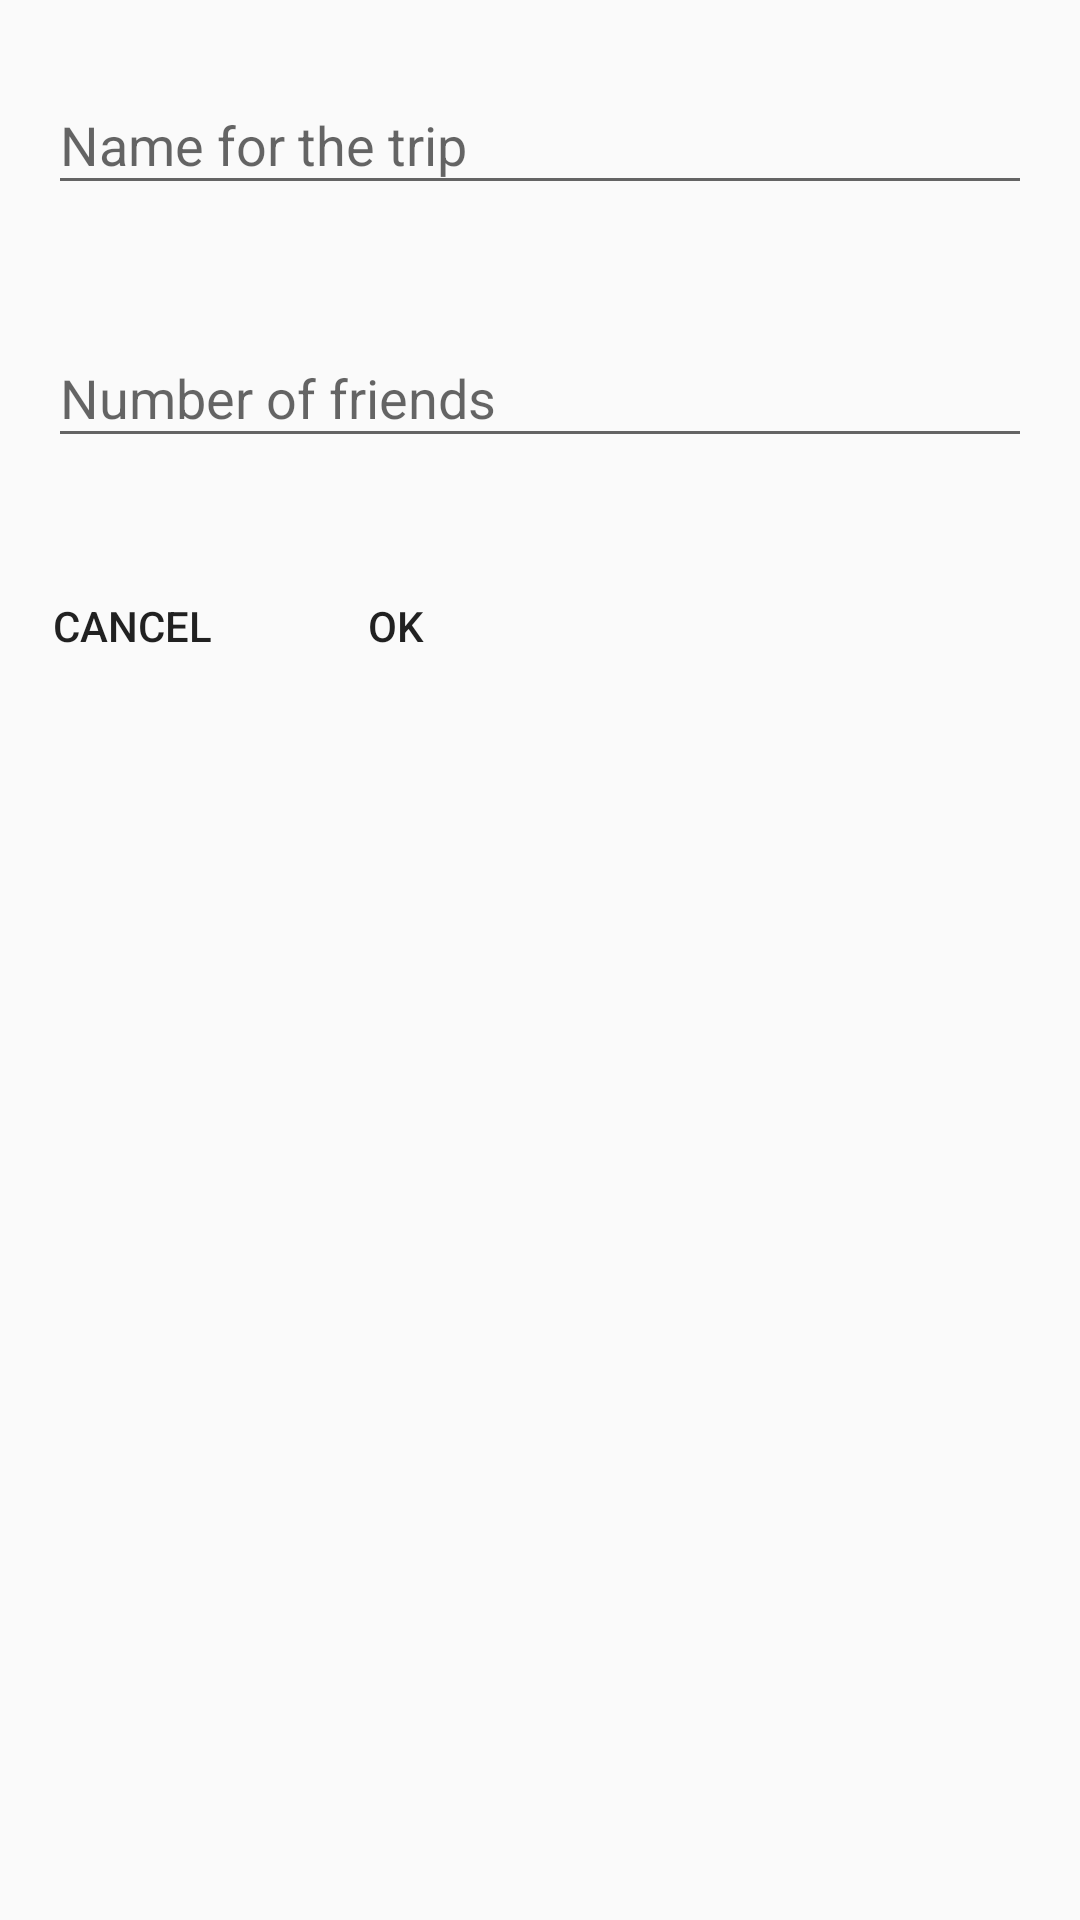

Here is an Android app screen rendered from its layout file. Give the layout XML and the strings, colors and styles it references.
<!-- AndroidManifest.xml: application theme AppTheme -->
<!-- res/layout/trip_add.xml -->
<?xml version="1.0" encoding="utf-8"?>
<LinearLayout xmlns:android="http://schemas.android.com/apk/res/android"
    android:orientation="vertical" android:layout_width="match_parent"
    android:layout_height="match_parent">

    <android.support.design.widget.TextInputLayout
        android:id="@+id/text_input_txtTripName_layout"
        android:layout_width="match_parent"
        android:layout_height="wrap_content"
        android:layout_margin="16dp">

        <EditText
            android:id="@+id/txtTripName"
            android:layout_width="match_parent"
            android:layout_height="wrap_content"
            android:hint="@string/lbl_trip_name"/>

    </android.support.design.widget.TextInputLayout>

    <android.support.design.widget.TextInputLayout
        android:id="@+id/text_input_txtNumberOfFriends_layout"
        android:layout_width="match_parent"
        android:layout_height="wrap_content"
        android:layout_margin="16dp">

        <EditText
            android:id="@+id/txtNumberOfFriends"
            android:layout_width="match_parent"
            android:layout_height="wrap_content"
            android:hint="@string/lbl_number_friends"
            android:inputType="number"/>

    </android.support.design.widget.TextInputLayout>

    <LinearLayout
        android:layout_height="wrap_content"
        android:layout_width="match_parent">

        <Button
            android:id="@+id/btnCancel"
            android:layout_width="wrap_content"
            android:layout_height="wrap_content"
            android:text="@string/string_cancel"
            style="?android:attr/borderlessButtonStyle"
            android:layout_marginTop="16dp"
            android:layout_gravity="top|center"
            />

        <Button
            android:id="@+id/btnOK"
            android:layout_width="wrap_content"
            android:layout_height="wrap_content"
            android:text="@string/string_ok"
            style="?android:attr/borderlessButtonStyle"
            android:layout_marginTop="16dp"
            android:layout_gravity="top|right"
            />

    </LinearLayout>

</LinearLayout>
<!-- resources referenced by this layout -->
<resources>
  <string name="lbl_number_friends">Number of friends</string>
  <string name="lbl_trip_name">Name for the trip</string>
  <string name="string_cancel">Cancel</string>
  <string name="string_ok">OK</string>
  <style name="AppTheme" parent="Theme.AppCompat.Light.DarkActionBar">
          
  	<item name="colorPrimary">@color/primaryColor</item>
  	<item name="colorPrimaryDark">@color/primaryColorDark</item>
  	<item name="colorAccent">@color/colorAccent</item>
      </style>
  <color name="primaryColor">#009688</color>
  <color name="primaryColorDark">#00796b</color>
  <color name="colorAccent">#ef5350</color>
</resources>
